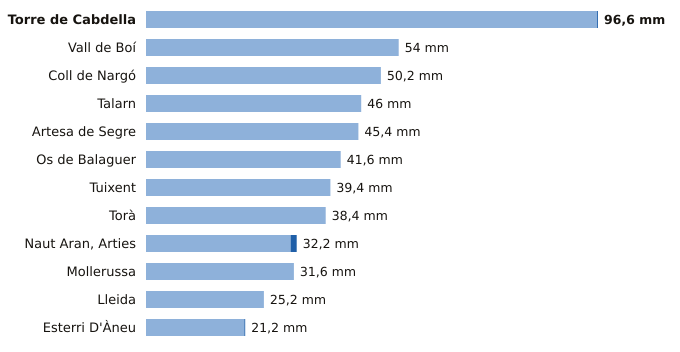

The table this chart was drawn from, first rows:
estacion, provincia, indicativo, mm_6_dias_anteriores, mm_hoy, mm_7_dias, horas_de_hoy
Torre de Cabdella, Lleida, 9689X, 96.4, 0.2, 96.6, 6
Vall de Boí, Lleida, 9744B, 54.0, 0.0, 54.0, 5
Coll de Nargó, Lleida, 9638D, 50.2, 0.0, 50.2, 5
Talarn, Lleida, 9698U, 46.0, 0.0, 46.0, 6
Artesa de Segre, Lleida, 9650X, 45.4, 0.0, 45.4, 4
Os de Balaguer, Lleida, 9724X, 41.6, 0.0, 41.6, 6
Tuixent, Lleida, 9632X, 39.4, 0.0, 39.4, 5
Torà, Lleida, 9647X, 38.4, 0.0, 38.4, 5
Naut Aran, Arties, Lleida, 9990X, 30.9, 1.3, 32.2, 6
Mollerussa, Lleida, 9729X, 31.6, 0.0, 31.6, 5
Lleida, Lleida, 9771C, 25.2, 0.0, 25.2, 6
Esterri D'Àneu, Lleida, 9657X, 21.0, 0.2, 21.2, 5
